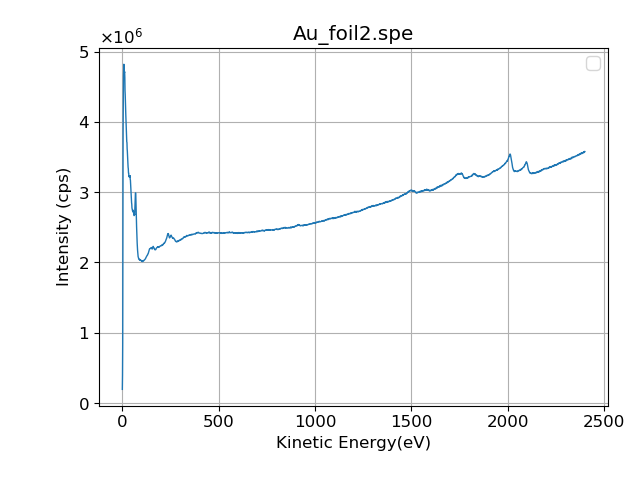

The data file committed next to this chart (first rows):
#title, Au_foil2.spe
#dimension, x, y
#x, Kinetic Energy, eV
#y, Intensity, cps
#legend, Sur1
##acq_date, 1170515
##comment, SPECTRUM
0.0000, 194485
1, 397635
2, 857400
3, 2686430
4, 3850610
5, 4366254
6, 4654424
7, 4736634
8, 4820824
9, 4753574
10, 4742184
11, 4701134
12, 4713680
13, 4629300
14, 4445624
15, 4384324
16, 4277254
17, 4231034
18, 4101485
19, 4022900
20, 3925135
21, 3853225
22, 3798550
23, 3716690
24, 3706475
25, 3617330
26, 3582215
27, 3512800
28, 3454305
29, 3407080
30, 3353870
31, 3334240
32, 3269765
33, 3271295
34, 3223250
35, 3234160
36, 3217785
37, 3221135
38, 3235440
39, 3215555
40, 3233965
41, 3181420
42, 3169290
43, 3114480
44, 3078445
45, 3024240
46, 2958020
47, 2924590
48, 2851665
49, 2828620
50, 2774935
51, 2759845
52, 2737635
53, 2735620
... 2,347 more rows
